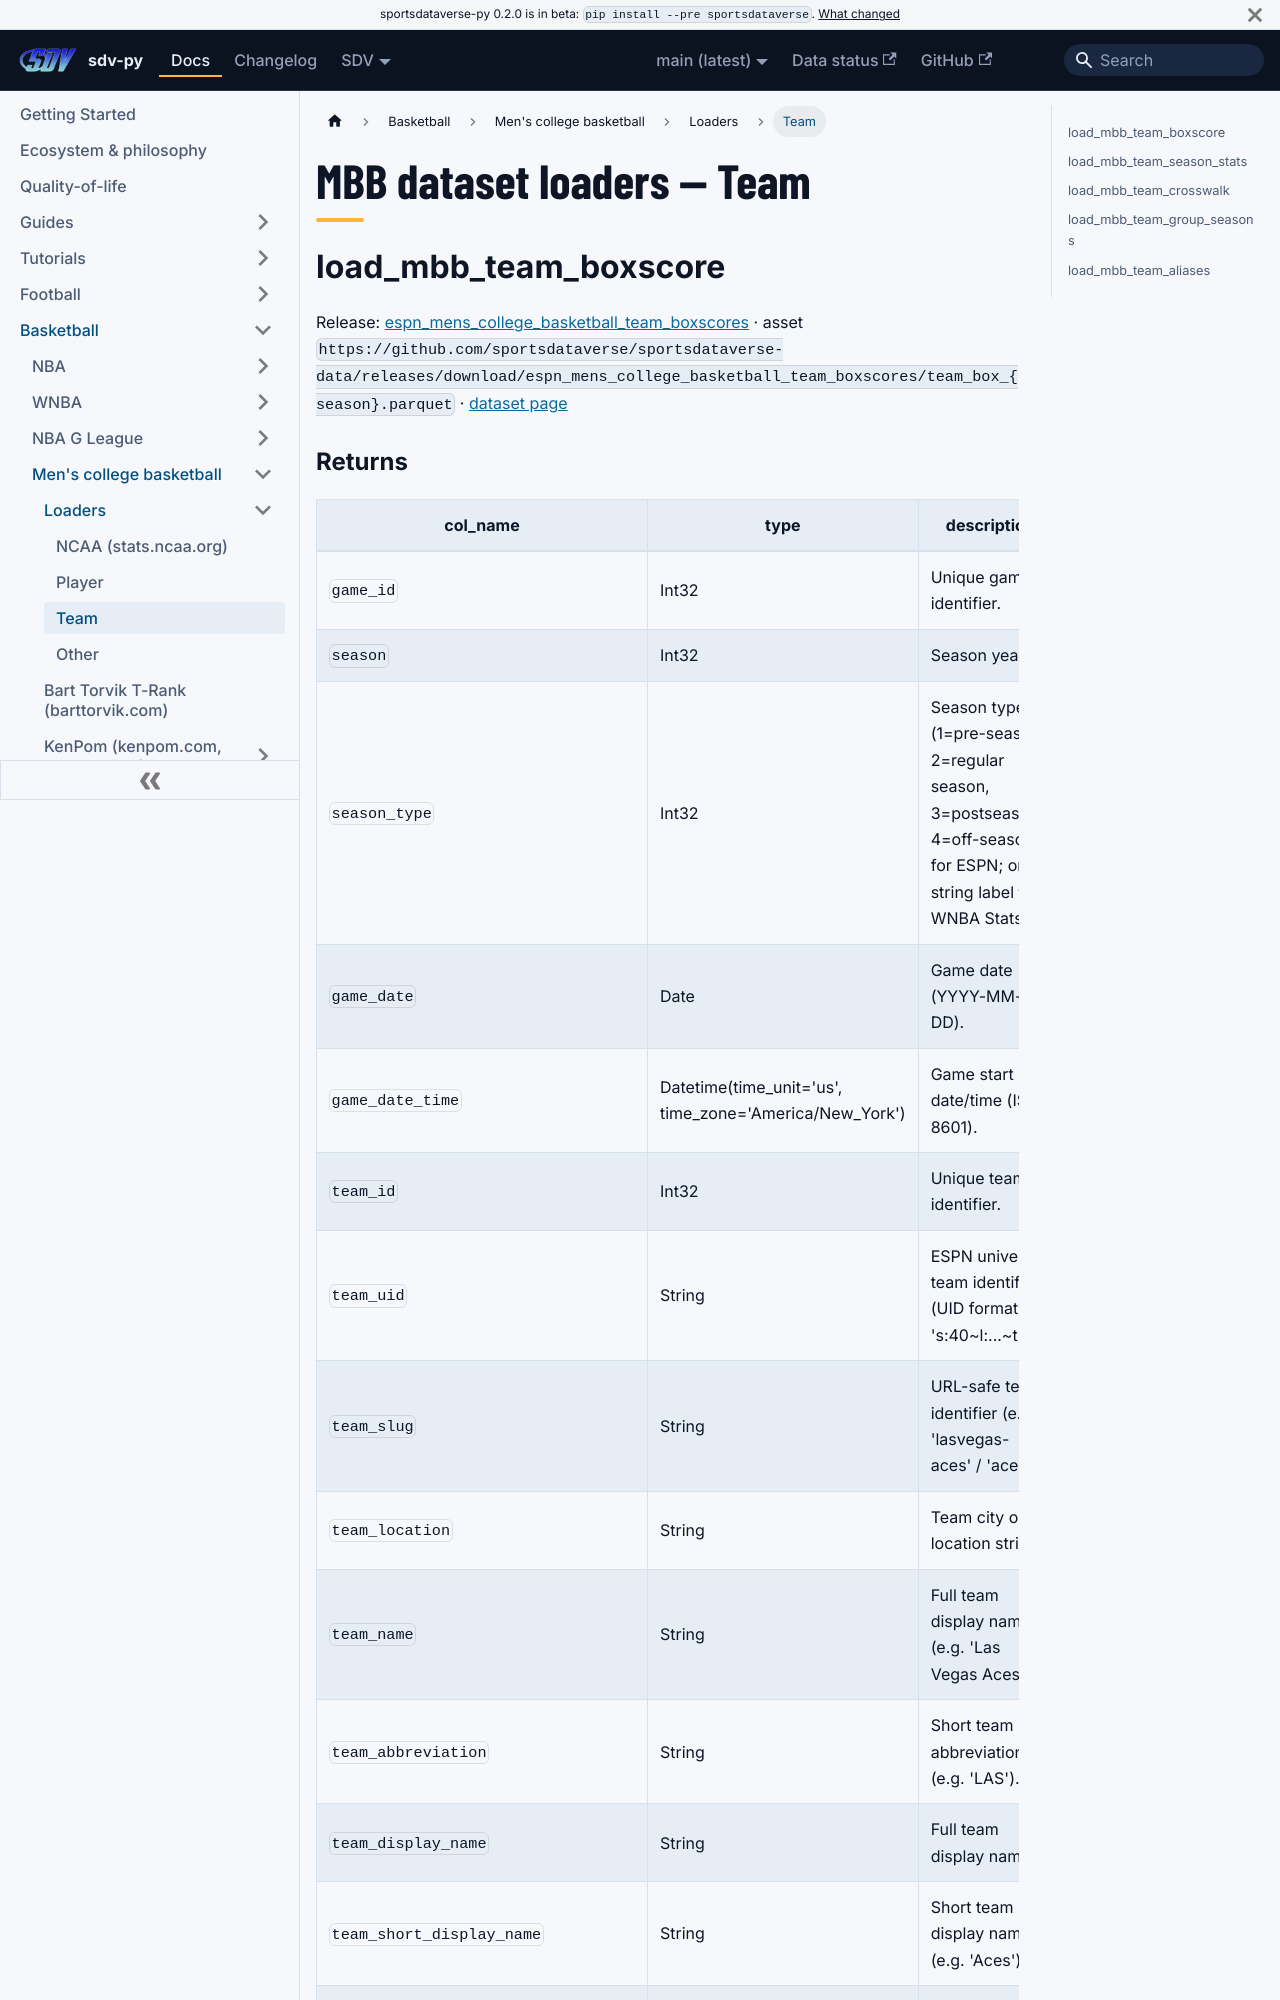

repository: sportsdataverse/sportsdataverse-py · page: docs/mbb/reference/loaders/team/index.html · generator: docusaurus

---
title: "MBB dataset loaders — Team"
sidebar_label: "Team"
sidebar_position: 3
description: "MBB dataset loaders — Team — function reference in sdv-py, the SportsDataverse Python package."
toc_max_heading_level: 2
---
# MBB dataset loaders — Team

## load_mbb_team_boxscore

Release: [espn_mens_college_basketball_team_boxscores](https://github.com/sportsdataverse/sportsdataverse-data/releases/tag/espn_mens_college_basketball_team_boxscores) · asset `https://github.com/sportsdataverse/sportsdataverse-data/releases/download/espn_mens_college_basketball_team_boxscores/team_box_{season}.parquet` · [dataset page](https://github.com/sportsdataverse/hoopR-mbb-data/blob/main/docs/datasets/team_box.md)
